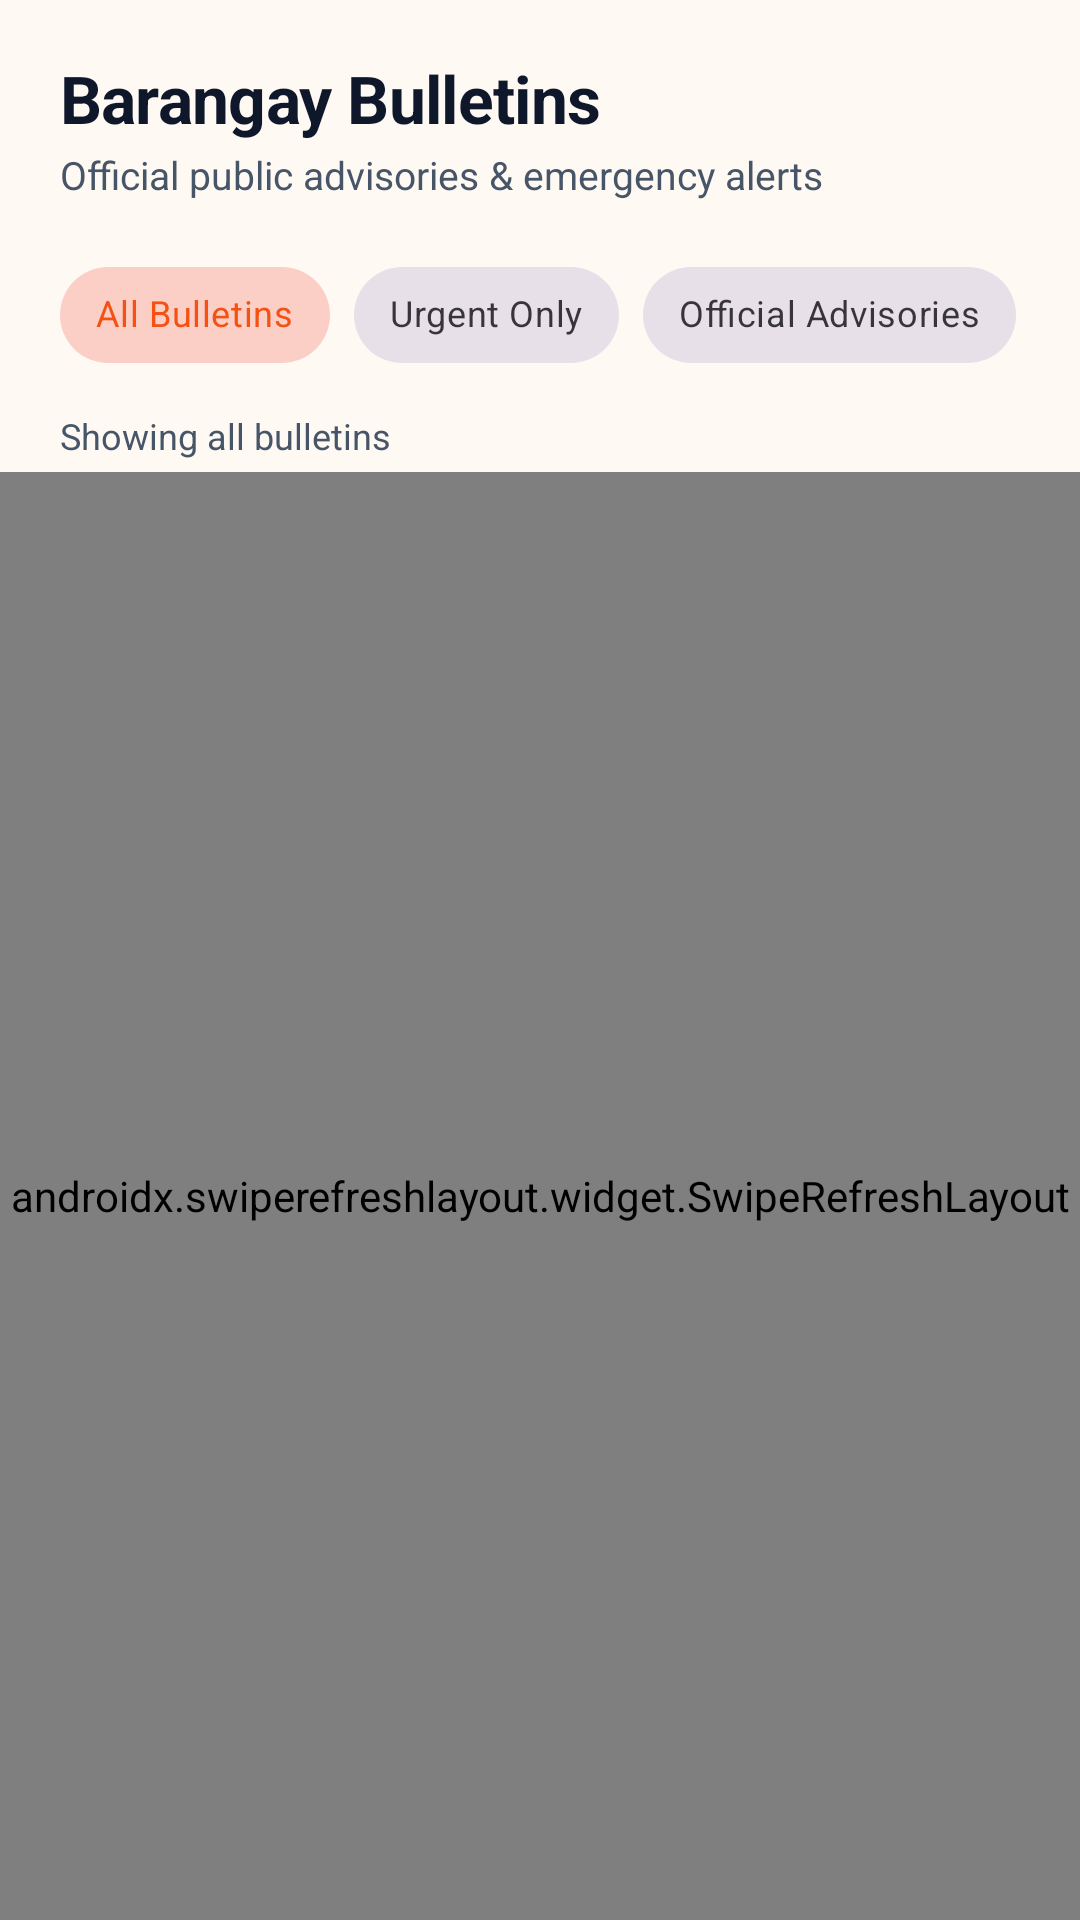

Layout XML and referenced resources for this Android screen:
<!-- AndroidManifest.xml: application theme Theme.Apila -->
<!-- res/layout/fragment_notifications.xml -->
<?xml version="1.0" encoding="utf-8"?>
<LinearLayout xmlns:android="http://schemas.android.com/apk/res/android"
    xmlns:app="http://schemas.android.com/apk/res-auto"
    android:layout_width="match_parent"
    android:layout_height="match_parent"
    android:background="@color/warm_background"
    android:orientation="vertical">

    
    <LinearLayout
        android:layout_width="match_parent"
        android:layout_height="wrap_content"
        android:orientation="vertical"
        android:paddingStart="20dp"
        android:paddingTop="18dp"
        android:paddingEnd="20dp"
        android:paddingBottom="4dp">

        <TextView
            android:layout_width="wrap_content"
            android:layout_height="wrap_content"
            android:letterSpacing="-0.01"
            android:text="Barangay Bulletins"
            android:textColor="@color/text_primary"
            android:textSize="22sp"
            android:textStyle="bold" />

        <TextView
            android:layout_width="wrap_content"
            android:layout_height="wrap_content"
            android:layout_marginTop="2dp"
            android:text="Official public advisories &amp; emergency alerts"
            android:textColor="@color/text_secondary"
            android:textSize="13sp" />
    </LinearLayout>

    
    <HorizontalScrollView
        android:layout_width="match_parent"
        android:layout_height="wrap_content"
        android:layout_marginTop="10dp"
        android:clipToPadding="false"
        android:paddingStart="20dp"
        android:paddingEnd="20dp"
        android:scrollbars="none">

        <com.google.android.material.chip.ChipGroup
            android:id="@+id/chipGroupBulletins"
            android:layout_width="wrap_content"
            android:layout_height="wrap_content"
            app:selectionRequired="true"
            app:singleSelection="true">

            <com.google.android.material.chip.Chip
                android:id="@+id/chipAllBulletins"
                style="@style/Widget.Apila.Chip"
                android:layout_width="wrap_content"
                android:layout_height="wrap_content"
                android:checked="true"
                android:text="All Bulletins" />

            <com.google.android.material.chip.Chip
                android:id="@+id/chipUrgentOnly"
                style="@style/Widget.Apila.Chip"
                android:layout_width="wrap_content"
                android:layout_height="wrap_content"
                android:text="Urgent Only" />

            <com.google.android.material.chip.Chip
                android:id="@+id/chipAdvisoriesOnly"
                style="@style/Widget.Apila.Chip"
                android:layout_width="wrap_content"
                android:layout_height="wrap_content"
                android:text="Official Advisories" />
        </com.google.android.material.chip.ChipGroup>
    </HorizontalScrollView>

    
    <TextView
        android:id="@+id/tvBulletinCount"
        android:layout_width="wrap_content"
        android:layout_height="wrap_content"
        android:layout_marginStart="20dp"
        android:layout_marginTop="8dp"
        android:layout_marginBottom="4dp"
        android:text="Showing all bulletins"
        android:textColor="@color/text_secondary"
        android:textSize="12sp" />

    
    <androidx.swiperefreshlayout.widget.SwipeRefreshLayout
        android:id="@+id/swipeRefreshNotifications"
        android:layout_width="match_parent"
        android:layout_height="match_parent">

        <FrameLayout
            android:layout_width="match_parent"
            android:layout_height="match_parent">

            <androidx.recyclerview.widget.RecyclerView
                android:id="@+id/rvNotifications"
                android:layout_width="match_parent"
                android:layout_height="match_parent"
                android:clipToPadding="false"
                android:paddingStart="20dp"
                android:paddingTop="8dp"
                android:paddingEnd="20dp"
                android:paddingBottom="24dp"
                android:visibility="gone" />

            
            <LinearLayout
                android:id="@+id/layoutEmptyNotifications"
                android:layout_width="wrap_content"
                android:layout_height="wrap_content"
                android:layout_gravity="center"
                android:gravity="center"
                android:orientation="vertical"
                android:padding="32dp"
                android:visibility="visible">

                <ImageView
                    android:layout_width="64dp"
                    android:layout_height="64dp"
                    android:src="@drawable/ic_notifications"
                    app:tint="@color/text_tertiary" />

                <TextView
                    android:layout_width="wrap_content"
                    android:layout_height="wrap_content"
                    android:layout_marginTop="16dp"
                    android:text="No bulletins right now"
                    android:textColor="@color/text_primary"
                    android:textSize="17sp"
                    android:textStyle="bold" />

                <TextView
                    android:layout_width="wrap_content"
                    android:layout_height="wrap_content"
                    android:layout_marginTop="6dp"
                    android:gravity="center"
                    android:text="Official advisories, emergency alerts, and program notices will be posted here."
                    android:textColor="@color/text_secondary"
                    android:textSize="13sp" />
            </LinearLayout>

        </FrameLayout>
    </androidx.swiperefreshlayout.widget.SwipeRefreshLayout>

</LinearLayout>
<!-- resources referenced by this layout -->
<resources>
  <color name="text_primary">#0F172A</color>
  <color name="text_secondary">#475569</color>
  <color name="text_tertiary">#94A3B8</color>
  <color name="warm_background">#FFF9F3</color>
  <style name="Widget.Apila.Chip" parent="Widget.MaterialComponents.Chip.Choice">
          <item name="chipCornerRadius">18dp</item>
          <item name="android:textSize">12sp</item>
      </style>
  <style name="Theme.Apila" parent="Theme.Material3.DayNight.NoActionBar">
          <item name="colorPrimary">#F45113</item>
          <item name="colorPrimaryVariant">#D63D05</item>
          <item name="colorOnPrimary">@color/white</item>
          <item name="colorSecondary">#D97706</item>
          <item name="colorSecondaryVariant">#B45309</item>
          <item name="colorSecondaryContainer">#FFEAD6</item>
          <item name="colorOnSecondaryContainer">#F45113</item>
          <item name="android:statusBarColor">#00000000</item>
          <item name="android:windowLightStatusBar">true</item>
          <item name="android:windowBackground">@color/warm_background</item>
          <item name="android:windowTranslucentStatus">false</item>
          <item name="android:fontFamily">sans-serif</item>
      </style>
  <color name="white">#FFFFFF</color>
</resources>
